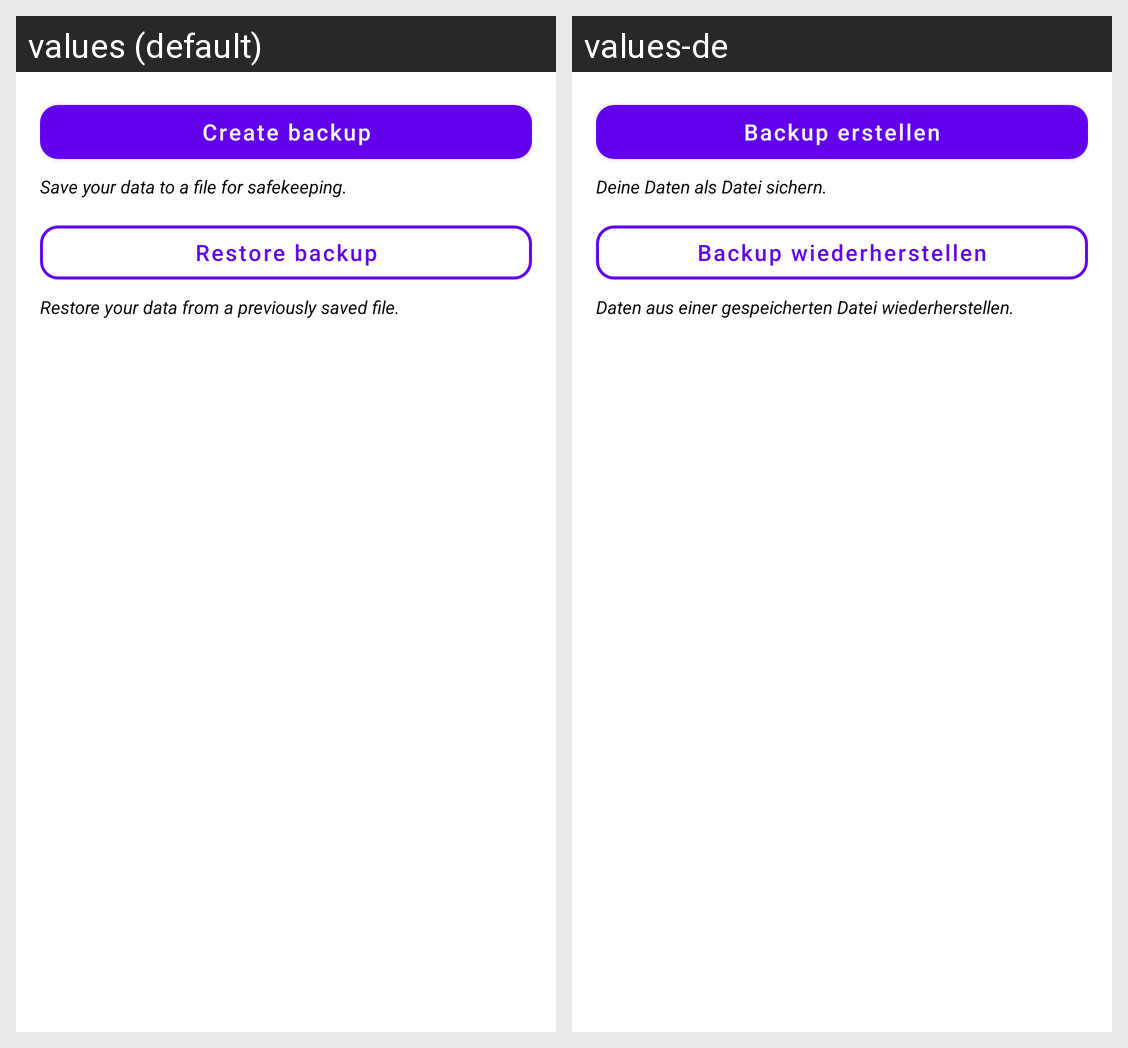

For this localized Android screen grid, give each drawn string resource with its value in every locale shown.
Android screen res/layout/dialog_backup_tools.xml rendered under 2 locales, left to right: values (default), values-de. Device: Nexus 5 (rendered at 1080×1920; each locale shown at half size, 540×960, under a caption strip naming it); theme Theme.MaterialComponents.DayNight.NoActionBar.
Strings drawn on this screen, with the default value and each locale's value (text and hints the layout hard-codes, and strings that could not be matched under every locale, appear in the picture but are not listed):

backup_create
  values: Create backup
  values-de: Backup erstellen

backup_hint_create
  values: Save your data to a file for safekeeping.
  values-de: Deine Daten als Datei sichern.

backup_restore
  values: Restore backup
  values-de: Backup wiederherstellen

backup_hint_restore
  values: Restore your data from a previously saved file.
  values-de: Daten aus einer gespeicherten Datei wiederherstellen.
